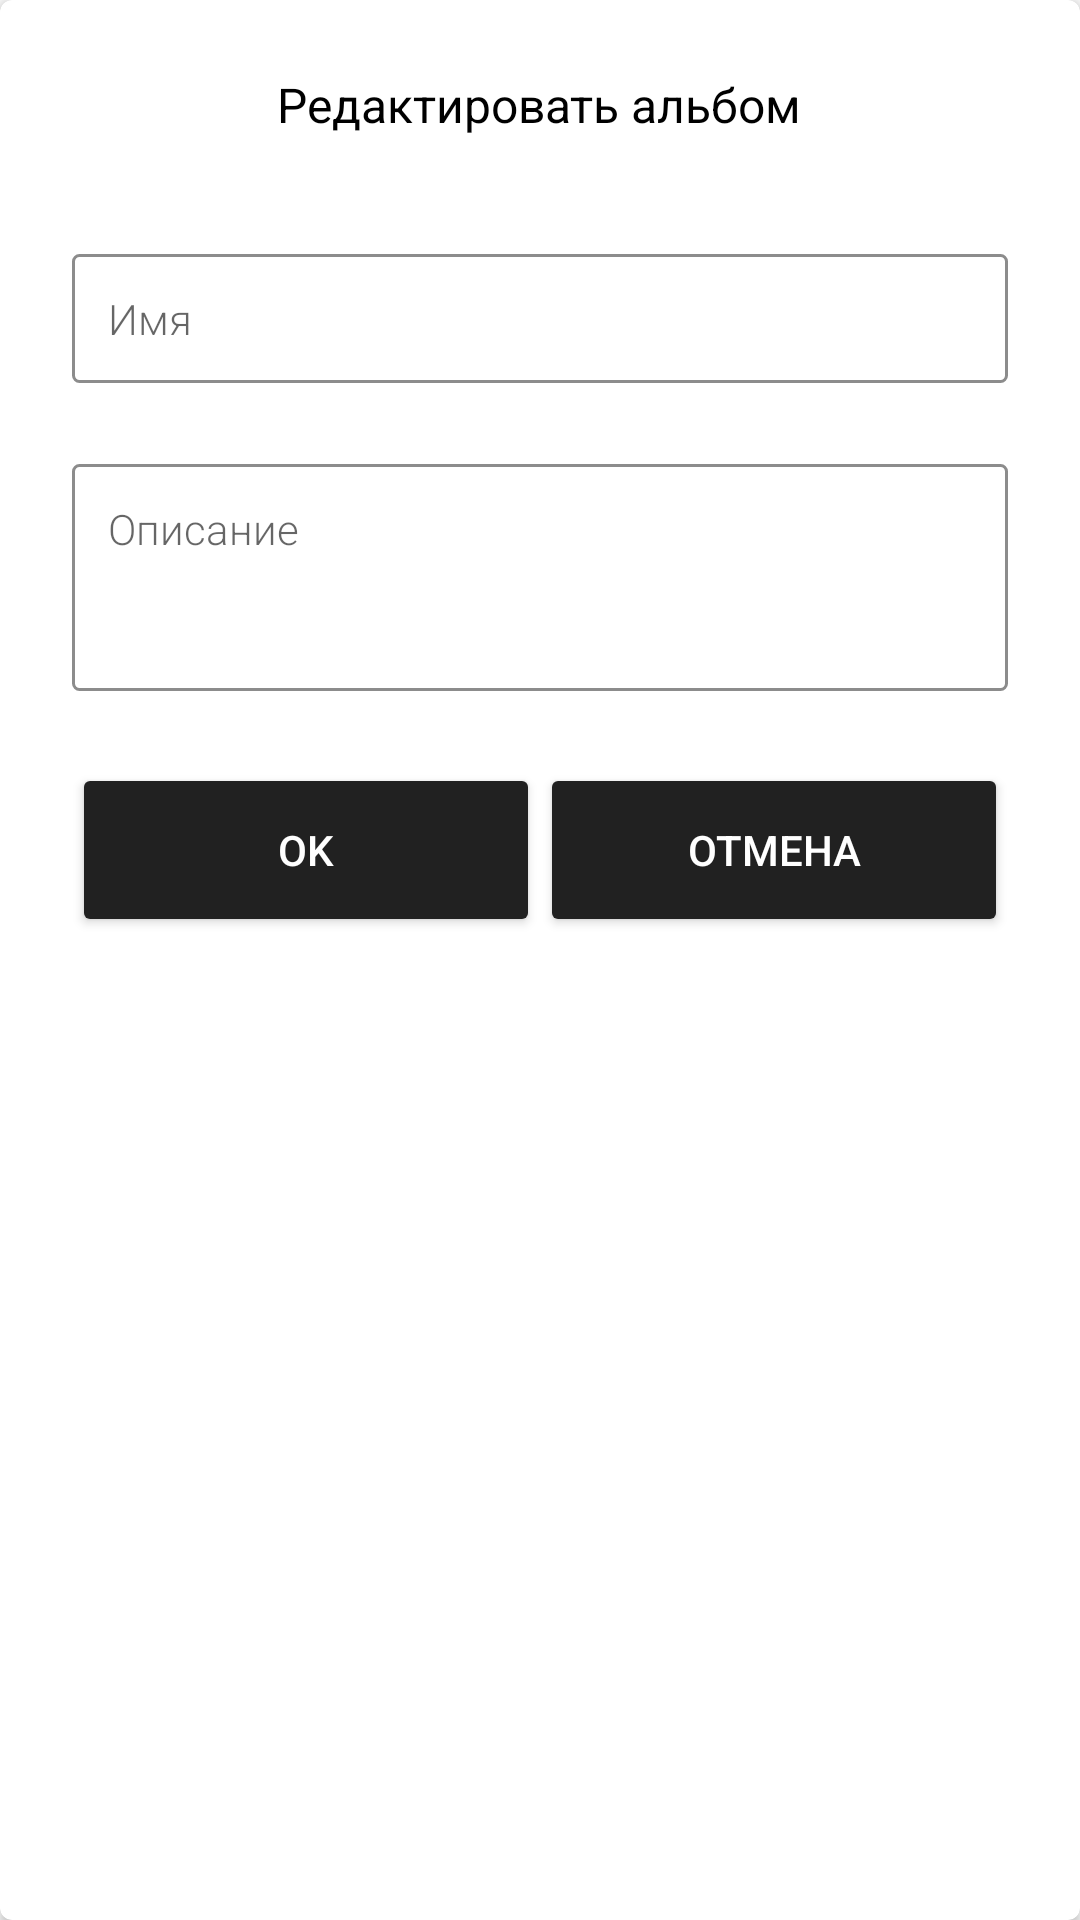

Write the Android layout XML for this screen, with the resource values it uses.
<!-- AndroidManifest.xml: application theme AppTheme -->
<!-- res/layout/dialog_edit_album.xml -->
<?xml version="1.0" encoding="utf-8"?>
<android.support.v7.widget.CardView
    xmlns:android="http://schemas.android.com/apk/res/android"
    xmlns:app="http://schemas.android.com/apk/res-auto"
    android:layout_width="match_parent"
    android:layout_height="wrap_content"
    app:cardCornerRadius="4dp"
    app:contentPadding="24dp"
    >

    <LinearLayout
        android:layout_width="match_parent"
        android:layout_height="wrap_content"
        android:orientation="vertical"
        >

        <TextView
            style="@style/CustomText.Black"
            android:id="@+id/dialog_title"
            android:layout_marginBottom="20dp"
            android:layout_gravity="center_horizontal"
            android:text="@string/dialog_edit_album"
            android:textSize="16sp"
            />

        <TextView
            android:id="@+id/name_error"
            android:layout_width="match_parent"
            android:layout_height="wrap_content"
            android:textColor="@color/error"
            />

        <EditText
            android:id="@+id/name"
            style="@style/InputField"
            android:layout_marginBottom="8dp"
            android:hint="@string/dialog_name"
            android:inputType="text"
            />

        <TextView
            android:id="@+id/description_error"
            android:layout_width="match_parent"
            android:layout_height="wrap_content"
            android:textColor="@color/error"
            />

        <EditText
            android:id="@+id/description"
            style="@style/InputField"
            android:lines="3"
            android:gravity="top"
            android:layout_marginBottom="24dp"
            android:hint="@string/dialog_description"
            android:inputType="textMultiLine"
            />

        <LinearLayout
            android:layout_width="match_parent"
            android:layout_height="58dp"
            android:orientation="horizontal"
            >

            <Button
                android:id="@+id/ok"
                android:layout_width="0dp"
                android:layout_height="match_parent"
                android:layout_weight="1"
                android:text="@string/button_ok"
                android:theme="@style/GreyDarkButton"
                />

            <Button
                android:id="@+id/cancel"
                android:layout_width="0dp"
                android:layout_height="match_parent"
                android:layout_weight="1"
                android:text="@string/button_cancel"
                android:theme="@style/GreyDarkButton"
                />
        </LinearLayout>

    </LinearLayout>

</android.support.v7.widget.CardView>
<!-- resources referenced by this layout -->
<resources>
  <color name="error">#A20707</color>
  <string name="button_cancel">Отмена</string>
  <string name="button_ok">OK</string>
  <string name="dialog_description">Описание</string>
  <string name="dialog_edit_album">Редактировать альбом</string>
  <string name="dialog_name">Имя</string>
  <style name="CustomText.Black">
          <item name="android:textColor">@color/black</item>
      </style>
  <style name="GreyDarkButton" parent="Base.Widget.AppCompat.Button">
          <item name="colorButtonNormal">@color/grey_dark</item>
          <item name="android:textColor">@color/sel_button_text</item>
      </style>
  <style name="InputField">
          <item name="android:layout_width">match_parent</item>
          <item name="android:layout_height">wrap_content</item>
          <item name="android:background">@drawable/input_field</item>
          <item name="android:fontFamily">sans-serif-light</item>
          <item name="android:textColor">@color/black</item>
          <item name="android:textSize">14sp</item>
      </style>
  <style name="AppTheme" parent="Theme.AppCompat.Light.NoActionBar">
          
          <item name="colorPrimary">@color/color_primary</item>
          <item name="colorPrimaryDark">@color/color_primary_dark</item>
          <item name="colorAccent">@color/color_accent</item>
          <item name="android:homeAsUpIndicator">@drawable/ic_action_back</item>
      </style>
  <color name="black">#000000</color>
  <color name="grey_dark">#212121</color>
  <!-- drawable input_field (drawable) -->
  <?xml version="1.0" encoding="utf-8"?>
  <shape xmlns:android="http://schemas.android.com/apk/res/android"
         android:shape="rectangle">
  
      <stroke
          android:width="3px"
          android:color="@color/grey_light"/>
      <corners android:radius="2dp"/>
      <padding
          android:bottom="12dp"
          android:left="12dp"
          android:right="12dp"
          android:top="12dp"/>
  
  </shape>
  <color name="color_primary">#FFFFFF</color>
  <color name="color_primary_dark">#666666</color>
  <color name="color_accent">#00aaff</color>
  <!-- drawable ic_action_back (drawable) -->
  <?xml version="1.0" encoding="utf-8"?>
  <vector xmlns:android="http://schemas.android.com/apk/res/android"
          android:viewportWidth="37"
          android:viewportHeight="66"
          android:width="14dp"
          android:height="24dp">
      <path
          android:pathData="M31.94 2.93C32.89 2.07 33.68 0.96 34.93 0.48 35.45 1.04 36.48 2.15 37 2.71V3.22C26.68 13.16 16.24 23 5.93 32.96 16.3 42.82 26.56 52.8 37 62.57v1.46c-0.46 0.43 -1.38 1.29 -1.84 1.73C34.7 65.56 33.77 65.17 33.31 64.97 22.98 54.86 12.55 44.87 1.86 35.14L0.73 33.58C0.55 33.6 0.18 33.64 0 33.66V32.25C2 31.27 3.49 29.56 5.12 28.09 14.13 19.79 23.13 11.46 31.94 2.93Z"
          android:fillColor="#000000"/>
  </vector>
  <color name="grey_light">#8c8c8c</color>
</resources>
